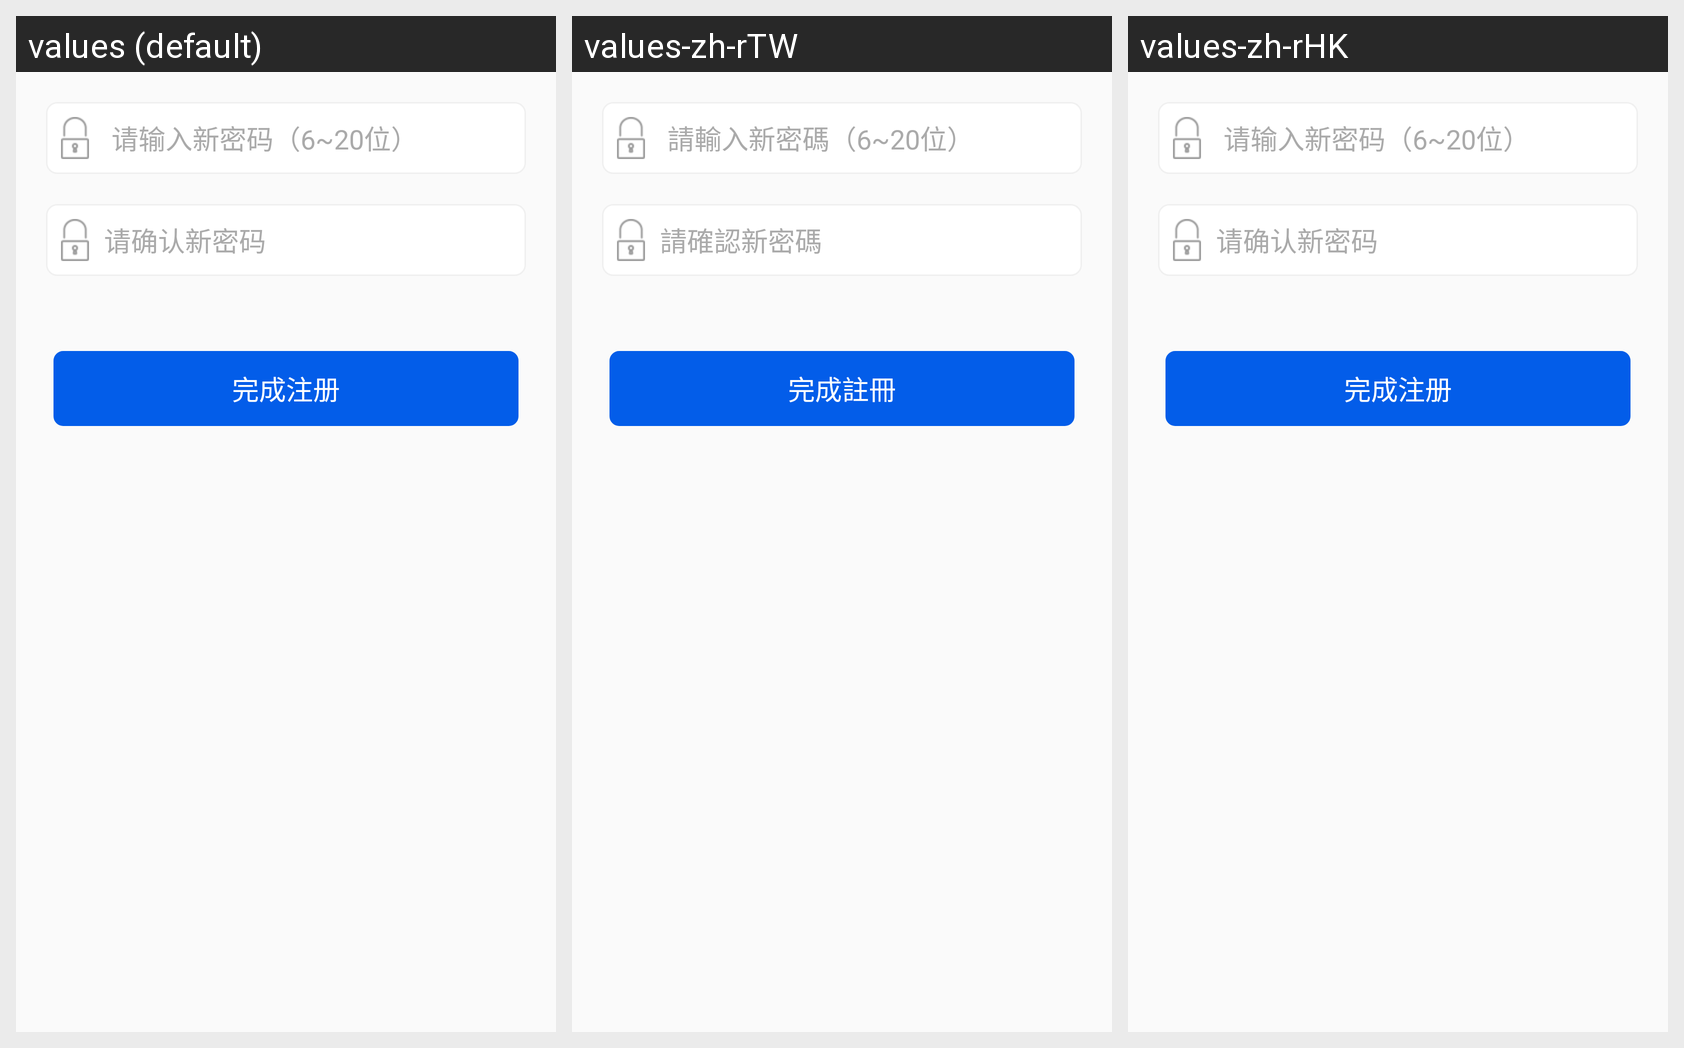

Strings drawn on this Android screen and how each of the app's shown locales translates them:
Android screen res/layout/activity_setting_pwd.xml rendered under 3 locales, left to right: values (default), values-zh-rTW, values-zh-rHK. Device: Nexus 5 (rendered at 1080×1920; each locale shown at half size, 540×960, under a caption strip naming it); theme AppTheme.
Strings drawn on this screen, with the default value and each locale's value (text and hints the layout hard-codes, and strings that could not be matched under every locale, appear in the picture but are not listed):

import_new_pwd
  values: 请输入新密码（6~20位）
  values-zh-rTW: 請輸入新密碼（6~20位）
  values-zh-rHK: 请输入新密码（6~20位）  [not translated; the default value is used]

affirm_new_pwd
  values: 请确认新密码
  values-zh-rTW: 請確認新密碼
  values-zh-rHK: 请确认新密码  [not translated; the default value is used]

register_finish
  values: 完成注册
  values-zh-rTW: 完成註冊
  values-zh-rHK: 完成注册  [not translated; the default value is used]
